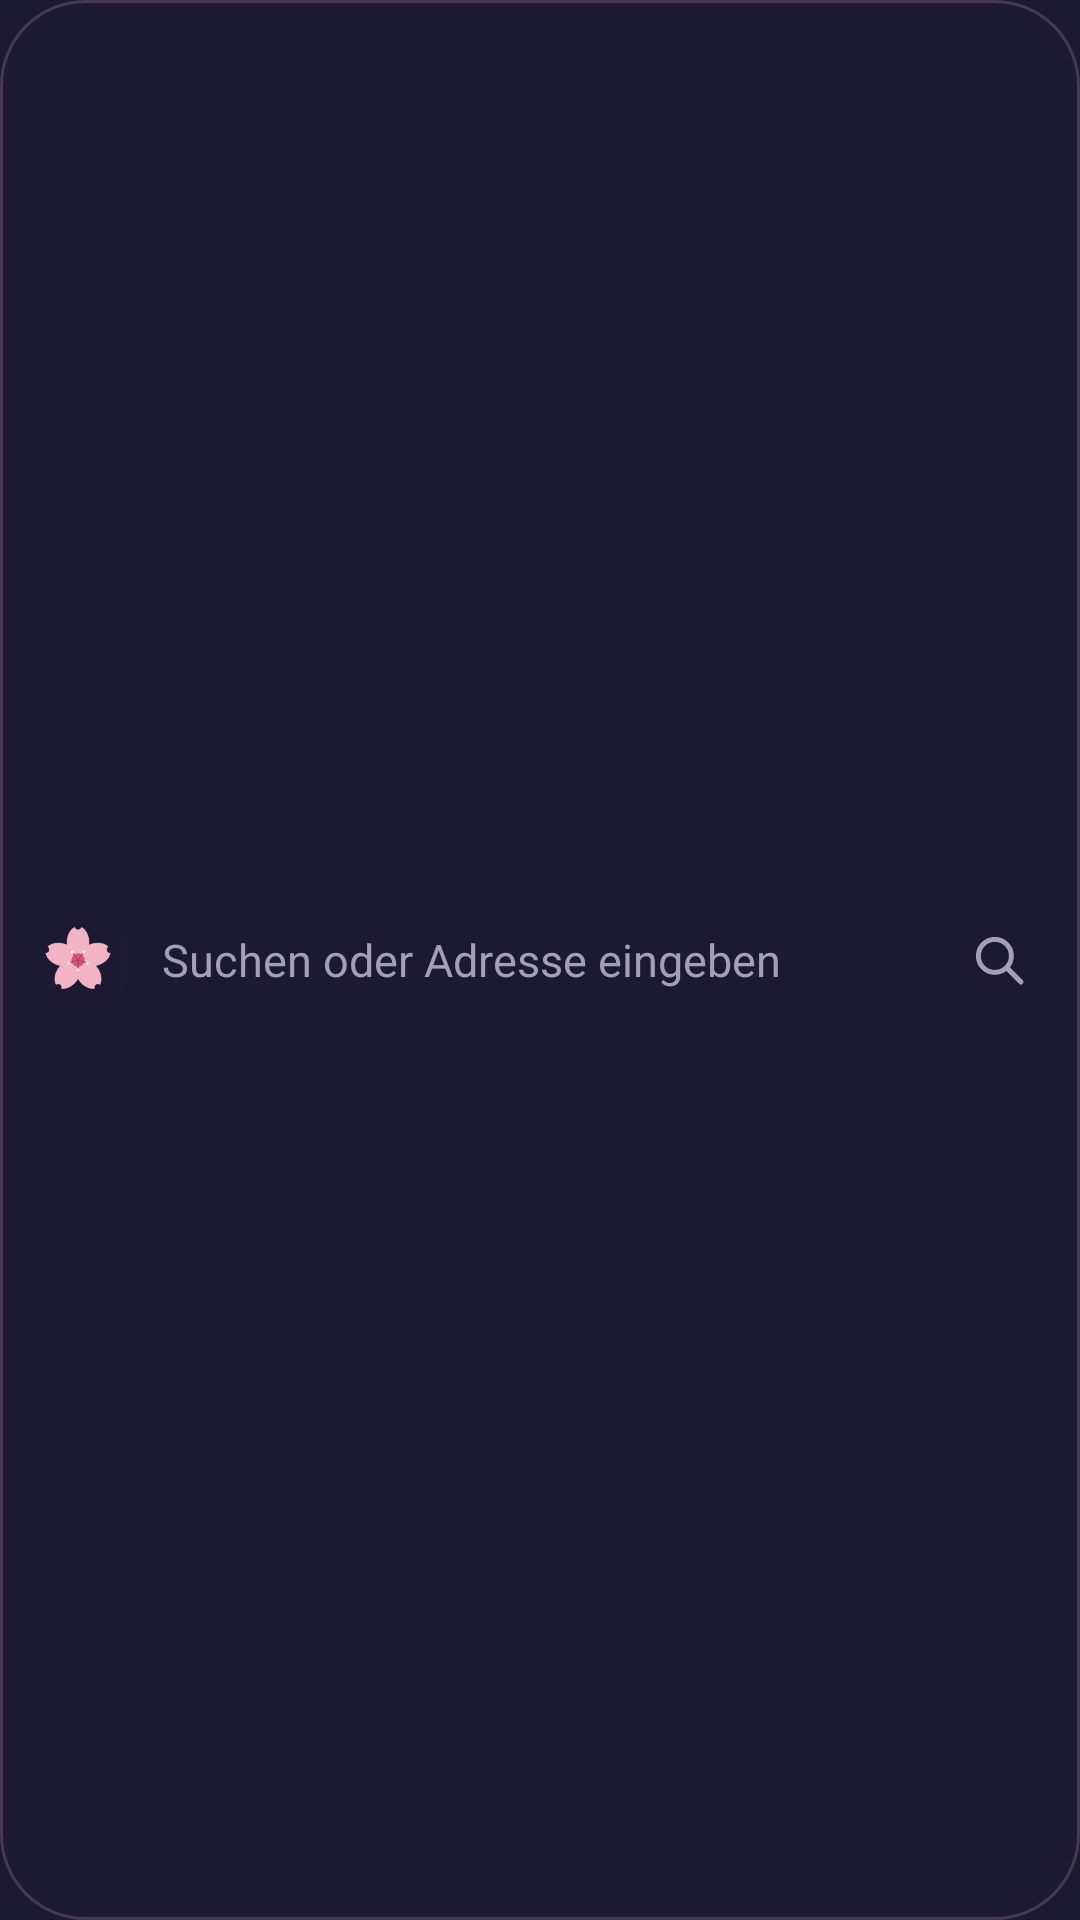

Layout XML and referenced resources for this Android screen:
<!-- AndroidManifest.xml: application theme Theme.Sakura -->
<!-- res/layout/widget_search.xml -->
<?xml version="1.0" encoding="utf-8"?>
<LinearLayout xmlns:android="http://schemas.android.com/apk/res/android"
    android:id="@+id/widgetRoot"
    android:layout_width="match_parent"
    android:layout_height="match_parent"
    android:background="@drawable/widget_bg"
    android:gravity="center_vertical"
    android:orientation="horizontal"
    android:paddingStart="10dp"
    android:paddingEnd="16dp">
    <ImageView
        android:layout_width="32dp"
        android:layout_height="32dp"
        android:contentDescription="Sakura"
        android:src="@mipmap/ic_launcher" />
    <TextView
        android:layout_width="0dp"
        android:layout_height="wrap_content"
        android:layout_marginStart="12dp"
        android:layout_weight="1"
        android:ellipsize="end"
        android:maxLines="1"
        android:text="Suchen oder Adresse eingeben"
        android:textColor="#A59EB8"
        android:textSize="15sp" />
    <ImageView
        android:layout_width="22dp"
        android:layout_height="22dp"
        android:contentDescription="Suchen"
        android:src="@drawable/ic_search" />
</LinearLayout>
<!-- resources referenced by this layout -->
<resources>
  <!-- drawable ic_search (drawable) -->
  <vector xmlns:android="http://schemas.android.com/apk/res/android" android:width="24dp" android:height="24dp" android:viewportWidth="24" android:viewportHeight="24">
      <path android:strokeColor="#A59EB8" android:strokeWidth="1.8" android:strokeLineCap="round" android:fillColor="#00000000"
          android:pathData="M10.5,10.5m-6,0a6,6 0,1 1,12 0a6,6 0,1 1,-12 0M15,15L20,20"/>
  </vector>
  <!-- drawable widget_bg (drawable) -->
  <?xml version="1.0" encoding="utf-8"?>
  <shape xmlns:android="http://schemas.android.com/apk/res/android" android:shape="rectangle">
      <solid android:color="#E61C1A33"/>
      <corners android:radius="28dp"/>
      <stroke android:width="1dp" android:color="#33F2B3C5"/>
  </shape>
  <!-- mipmap ic_launcher: png bitmap (mipmap-hdpi, 4581 bytes) -->
  <style name="Theme.Sakura" parent="android:Theme.Material.NoActionBar">
          <item name="android:colorPrimary">@color/kasumi</item>
          <item name="android:colorAccent">@color/sakura</item>
          <item name="android:colorBackground">@color/yoru</item>
          <item name="android:windowBackground">@color/yoru</item>
          <item name="android:textColorPrimary">@color/washi</item>
          <item name="android:textColorSecondary">@color/usuzumi</item>
          <item name="android:statusBarColor">@android:color/transparent</item>
          <item name="android:navigationBarColor">@android:color/transparent</item>
          <item name="android:alertDialogTheme">@style/Dialog.Sakura</item>
      </style>
  <color name="kasumi">#28254A</color>
  <color name="sakura">#F2B3C5</color>
  <color name="yoru">#1C1A33</color>
  <color name="washi">#EEE7E2</color>
  <color name="usuzumi">#A59EB8</color>
  <style name="Dialog.Sakura" parent="android:Theme.Material.Dialog.Alert">
          <item name="android:colorAccent">@color/sakura</item>
          <item name="android:colorBackground">#2C2950</item>
          <item name="android:textColorPrimary">@color/washi</item>
      </style>
</resources>
